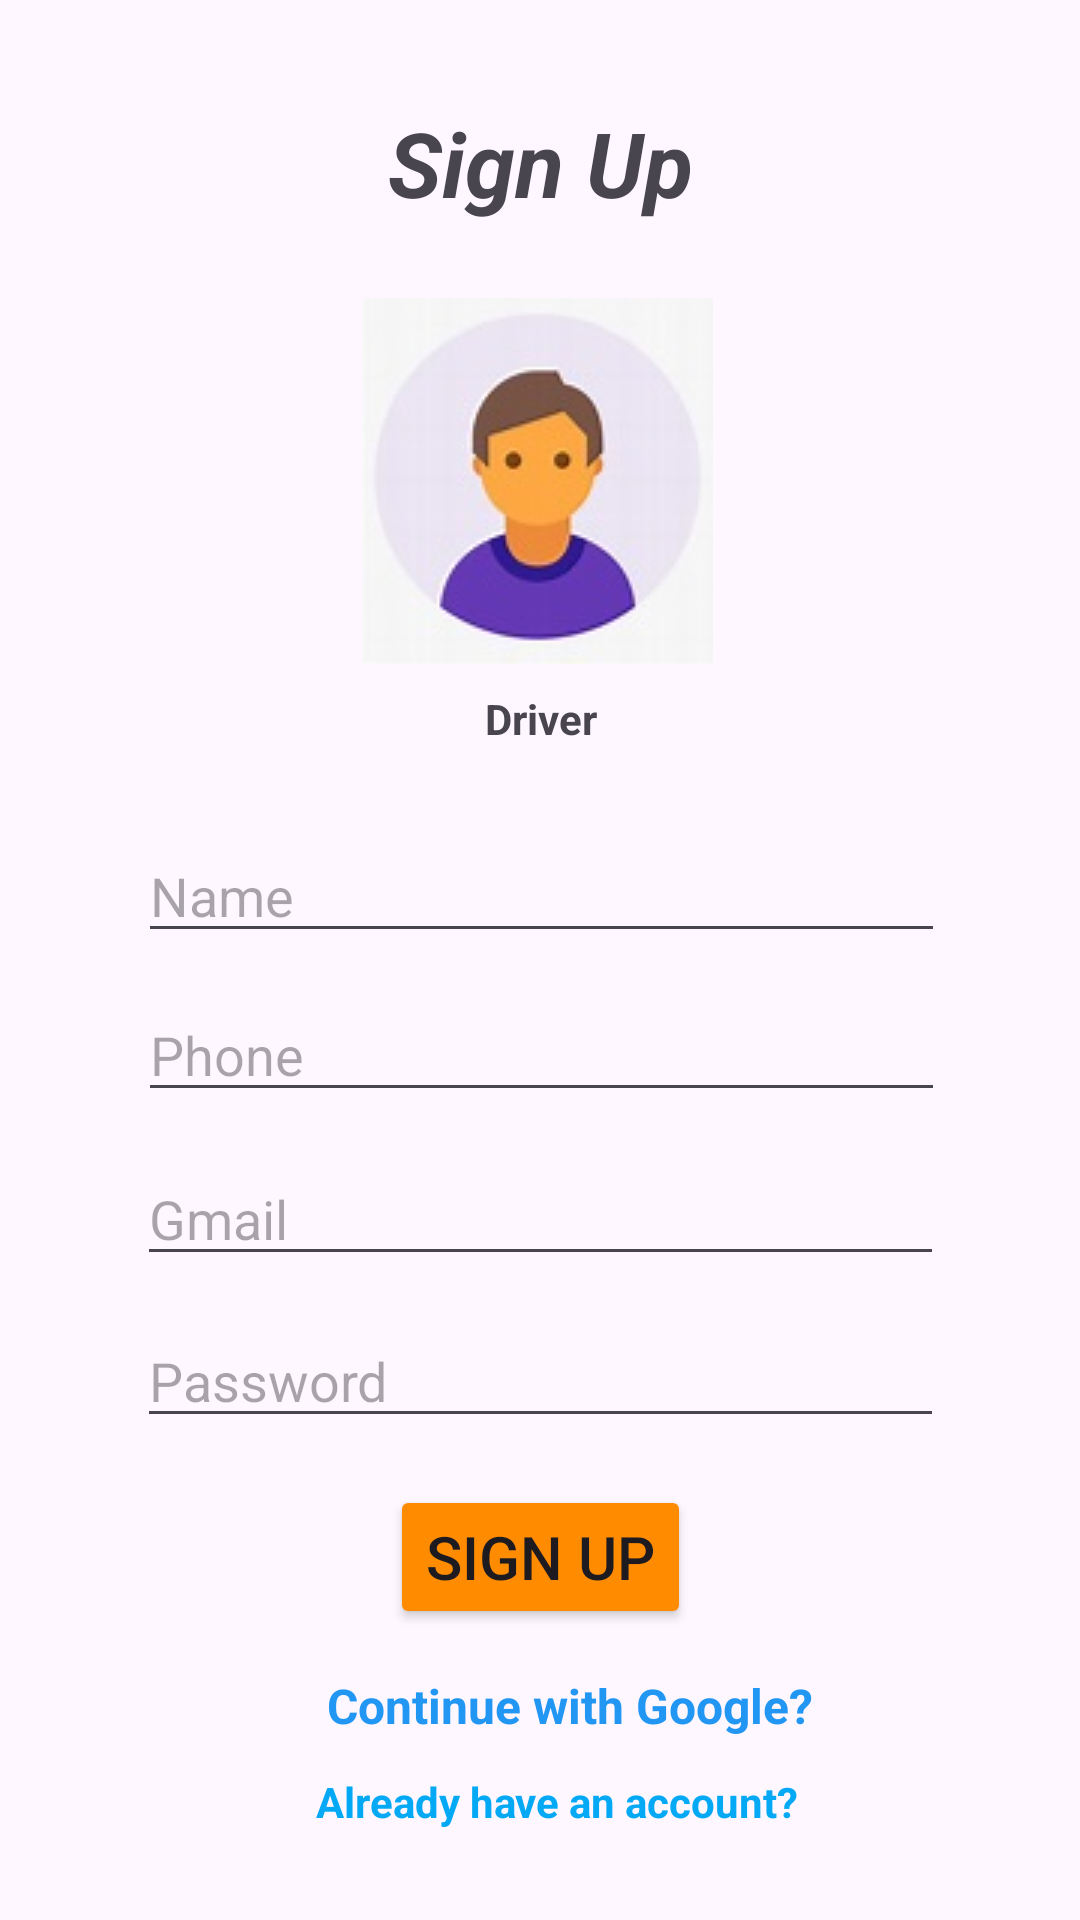

Here is an Android app screen rendered from its layout file. Give the layout XML and the strings, colors and styles it references.
<!-- AndroidManifest.xml: application theme Theme.My_User -->
<!-- res/layout/activity_user_signup.xml -->
<?xml version="1.0" encoding="utf-8"?>
<androidx.constraintlayout.widget.ConstraintLayout xmlns:android="http://schemas.android.com/apk/res/android"
    xmlns:app="http://schemas.android.com/apk/res-auto"
    xmlns:tools="http://schemas.android.com/tools"
    android:id="@+id/signup_page"
    android:layout_width="match_parent"
    android:layout_height="match_parent"
    tools:context=".user_signup">

    <ImageView
        android:id="@+id/imageView"
        android:layout_width="wrap_content"
        android:layout_height="wrap_content"
        app:layout_constraintBottom_toBottomOf="parent"
        app:layout_constraintEnd_toEndOf="parent"
        app:layout_constraintHorizontal_bias="0.497"
        app:layout_constraintStart_toStartOf="parent"
        app:layout_constraintTop_toTopOf="parent"
        app:layout_constraintVertical_bias="0.192"
        app:srcCompat="@drawable/th" />

    <EditText
        android:id="@+id/user_name"
        android:layout_width="269dp"
        android:layout_height="40dp"
        android:ems="10"
        android:hint="Name"
        android:inputType="text"
        app:layout_constraintBottom_toBottomOf="parent"
        app:layout_constraintEnd_toEndOf="parent"
        app:layout_constraintHorizontal_bias="0.507"
        app:layout_constraintStart_toStartOf="parent"
        app:layout_constraintTop_toTopOf="parent"
        app:layout_constraintVertical_bias="0.463" />

    <EditText
        android:id="@+id/user_password"
        android:layout_width="269dp"
        android:layout_height="40dp"
        android:ems="10"
        android:hint="Password"
        android:inputType="textPassword"
        app:layout_constraintBottom_toBottomOf="parent"
        app:layout_constraintEnd_toEndOf="parent"
        app:layout_constraintStart_toStartOf="parent"
        app:layout_constraintTop_toTopOf="parent"
        app:layout_constraintVertical_bias="0.732" />

    <EditText
        android:id="@+id/user_mail"
        android:layout_width="269dp"
        android:layout_height="40dp"
        android:ems="10"
        android:hint="Gmail"
        android:inputType="textEmailAddress"
        app:layout_constraintBottom_toBottomOf="parent"
        app:layout_constraintEnd_toEndOf="parent"
        app:layout_constraintStart_toStartOf="parent"
        app:layout_constraintTop_toTopOf="parent"
        app:layout_constraintVertical_bias="0.642" />

    <TextView
        android:id="@+id/S"
        android:layout_width="129dp"
        android:layout_height="52dp"
        android:text="Sign Up"
        android:textAlignment="center"
        android:textSize="30sp"
        android:textStyle="bold|italic"
        app:layout_constraintBottom_toBottomOf="parent"
        app:layout_constraintEnd_toEndOf="parent"
        app:layout_constraintStart_toStartOf="parent"
        app:layout_constraintTop_toTopOf="parent"
        app:layout_constraintVertical_bias="0.058" />

    <EditText
        android:id="@+id/user_phone"
        android:layout_width="269dp"
        android:layout_height="40dp"
        android:ems="10"
        android:hint="Phone"
        android:inputType="phone"
        app:layout_constraintBottom_toBottomOf="parent"
        app:layout_constraintEnd_toEndOf="parent"
        app:layout_constraintHorizontal_bias="0.507"
        app:layout_constraintStart_toStartOf="parent"
        app:layout_constraintTop_toTopOf="parent"
        app:layout_constraintVertical_bias="0.551" />

    <Button
        android:id="@+id/signup_btn"
        android:layout_width="wrap_content"
        android:layout_height="wrap_content"
        android:backgroundTint="#FF8C00"
        android:text="Sign Up"
        android:textSize="20sp"
        app:layout_constraintBottom_toBottomOf="parent"
        app:layout_constraintEnd_toEndOf="parent"
        app:layout_constraintStart_toStartOf="parent"
        app:layout_constraintTop_toTopOf="parent"
        app:layout_constraintVertical_bias="0.836" />

    <TextView
        android:id="@+id/textView3"
        android:layout_width="69dp"
        android:layout_height="22dp"
        android:text="Driver"
        android:textAlignment="center"
        android:textStyle="bold"
        app:layout_constraintBottom_toBottomOf="parent"
        app:layout_constraintEnd_toEndOf="parent"
        app:layout_constraintStart_toStartOf="parent"
        app:layout_constraintTop_toTopOf="parent"
        app:layout_constraintVertical_bias="0.372" />

    <TextView
        android:id="@+id/ahaa"
        android:layout_width="200dp"
        android:layout_height="25dp"
        android:text="Already have an account?"
        android:textAlignment="center"
        android:textColor="#03A9F4"
        android:textStyle="bold"
        app:layout_constraintBottom_toBottomOf="parent"
        app:layout_constraintEnd_toEndOf="parent"
        app:layout_constraintHorizontal_bias="0.535"
        app:layout_constraintStart_toStartOf="parent"
        app:layout_constraintTop_toTopOf="parent"
        app:layout_constraintVertical_bias="0.961" />

    <TextView
        android:id="@+id/google_signin_btn"
        android:layout_width="wrap_content"
        android:layout_height="wrap_content"
        android:text="Continue with Google?"
        android:textAlignment="center"
        android:textColor="#2196F3"
        android:textSize="16sp"
        android:textStyle="bold"
        app:layout_constraintBottom_toBottomOf="parent"
        app:layout_constraintEnd_toEndOf="parent"
        app:layout_constraintHorizontal_bias="0.55"
        app:layout_constraintStart_toStartOf="parent"
        app:layout_constraintTop_toTopOf="parent"
        app:layout_constraintVertical_bias="0.902" />


</androidx.constraintlayout.widget.ConstraintLayout>
<!-- resources referenced by this layout -->
<resources>
  <!-- drawable th: jpeg bitmap (drawable, 5081 bytes) -->
  <style name="Theme.My_User" parent="Base.Theme.My_User" />
  <style name="Base.Theme.My_User" parent="Theme.Material3.DayNight.NoActionBar">
          
          
      </style>
</resources>
